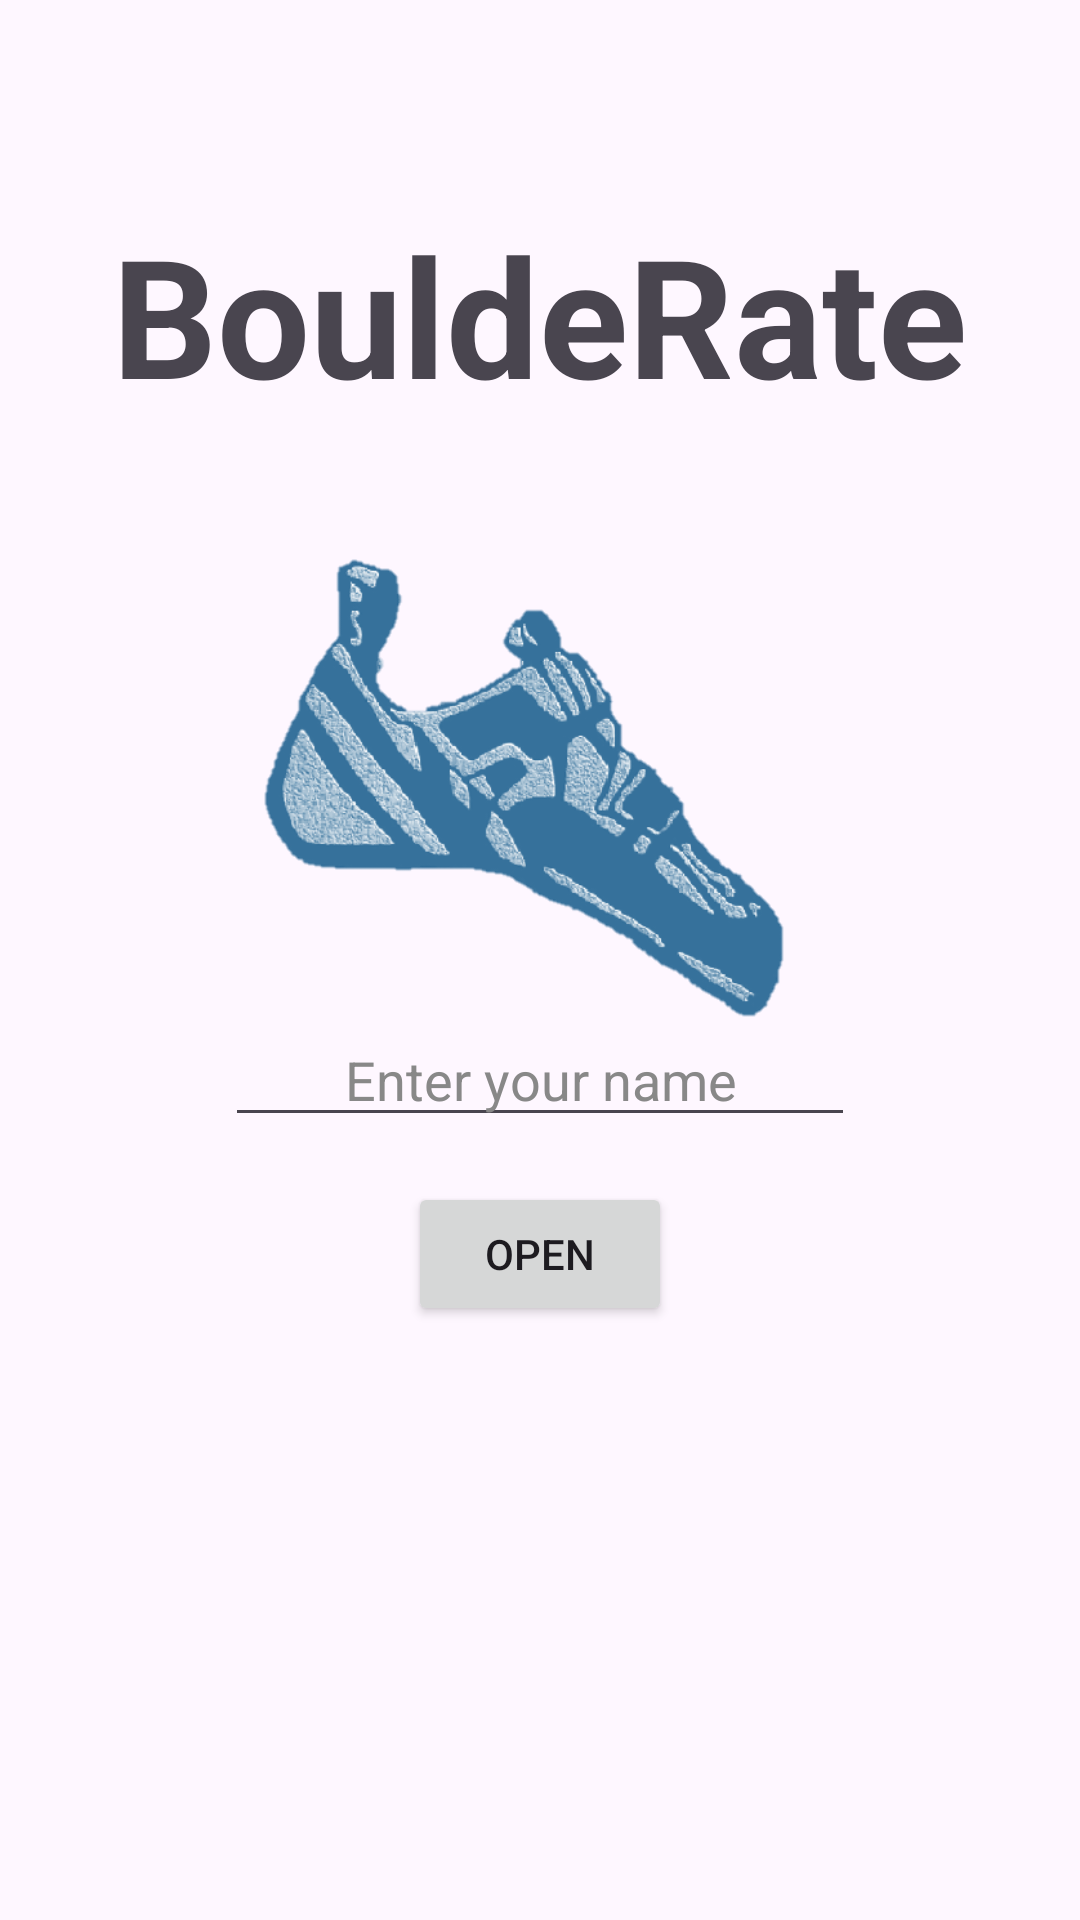

Here is an Android app screen rendered from its layout file. Give the layout XML and the strings, colors and styles it references.
<!-- AndroidManifest.xml: application theme Theme.BouldeRate -->
<!-- res/layout/activity_login.xml -->
<?xml version="1.0" encoding="utf-8"?>
<RelativeLayout xmlns:android="http://schemas.android.com/apk/res/android"
    xmlns:app="http://schemas.android.com/apk/res-auto"
    xmlns:tools="http://schemas.android.com/tools"
    android:layout_width="match_parent"
    android:layout_height="match_parent"
    tools:context=".Activity_Login">

    <TextView
        android:id="@+id/title_text"
        android:layout_width="wrap_content"
        android:layout_height="wrap_content"
        android:text="BouldeRate"
        android:textSize="55dp"
        android:textStyle="bold"
        android:padding="8dp"
        android:layout_centerHorizontal="true"
        android:layout_marginTop="60dp"
        android:layout_marginBottom="16dp" />

    <ImageView
        android:layout_width="250dp"
        android:layout_height="250dp"
        android:src="@drawable/shoe"
        android:scaleType="fitCenter"
        android:layout_centerHorizontal="true"
        android:layout_marginBottom="16dp"
        android:layout_marginTop="140dp" />

    <androidx.appcompat.widget.LinearLayoutCompat
        android:layout_width="match_parent"
        android:layout_height="match_parent"
        android:orientation="vertical"
        android:gravity="center">

        <EditText
            android:id="@+id/editTextText"
            android:layout_width="wrap_content"
            android:layout_height="wrap_content"
            android:ems="10"
            android:inputType="text"
            android:hint="Enter your name"
            android:gravity="center"
            android:layout_marginTop="140dp"
            android:textColorHint="#888888"
            tools:layout_editor_absoluteX="103dp"
            tools:layout_editor_absoluteY="134dp" />

        <Button
            android:id="@+id/open"
            android:layout_width="wrap_content"
            android:layout_height="wrap_content"
            android:text="Open"
            android:layout_marginTop="15dp"
            tools:layout_editor_absoluteX="160dp"
            tools:layout_editor_absoluteY="179dp" />

    </androidx.appcompat.widget.LinearLayoutCompat>

</RelativeLayout>
<!-- resources referenced by this layout -->
<resources>
  <!-- drawable shoe: png bitmap (drawable, 73690 bytes) -->
  <style name="Theme.BouldeRate" parent="Base.Theme.BouldeRate" />
  <style name="Base.Theme.BouldeRate" parent="Theme.Material3.DayNight.NoActionBar">
          
          <item name="colorPrimary">#36719A</item>
      </style>
</resources>
